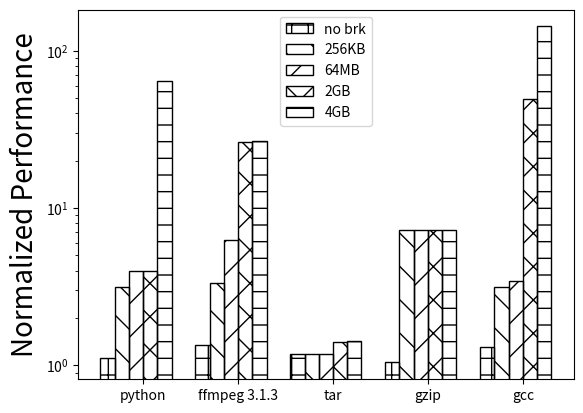

Here is the Python script that generated this plot: (Note: this script raises an exception after producing the figure.)
import os
import sys
import matplotlib.pyplot as plt


tgt = [i for i in range(5)]
name = ['python', 'ffmpeg 3.1.3', 'tar', 'gzip', 'gcc']

mnobrk = [ 13 , 16 , 4, 3 , 23]
mbrk = [15, 18, 5, 4, 27]

tnul = [0.26, 0.129, 0.11, 0.184, 0.753]
tnobrk = [ 0.29 , 0.175 , 0.129 , 0.192 , 0.985]
t256k = [0.82 , 0.43 , 0.129 , 1.341 , 2.37]
t64m = [1.041 , 0.81 , 0.129 , 1.339 , 2.605]
t2g = [1.028 , 3.41 , 0.154 , 1.343 , 36.958]
t4g = [16.739 , 3.421 , 0.158 , 1.331 , 107.25]
tunlimit = [16.61 , 3.999 , 0.669 , 6.662 , 124.75]

ntnobrk = [tnobrk[i]/tnul[i] for i in range(5)]
nt256k = [t256k[i]/tnul[i] for i in range(5)]
nt64m = [t64m[i]/tnul[i] for i in range(5)]
nt2g = [t2g[i]/tnul[i] for i in range(5)]
nt4g = [t4g[i]/tnul[i] for i in range(5)]
ntunlimit = [tunlimit[i]/tnul[i] for i in range(5)]

barwidth = 0.15
opacity = 0.4

# memory
fig, ax = plt.subplots()
lb = ['no brk', '256KB', '64MB', '2GB', '4GB']
rt1 = plt.bar(tgt, ntnobrk, barwidth, fill=False, hatch='+', label=lb[0])
rt2 = plt.bar([i+barwidth for i in tgt], nt256k, barwidth, fill=False, hatch='\\', label=lb[1])
rt3 = plt.bar([i+barwidth*2 for i in tgt], nt64m, barwidth, fill=False, hatch='/', label=lb[2])
rt4 = plt.bar([i+barwidth*3 for i in tgt], nt2g, barwidth, fill=False, hatch='x', label=lb[3])
rt5 = plt.bar([i+barwidth*4 for i in tgt], nt4g, barwidth, fill=False, hatch='-', label=lb[4])


plt.xticks([i+barwidth*2.5 for i in tgt], name)
plt.ylabel("Normalized Performance", fontsize=20)
#plt.ylim(0, 100)
plt.yscale('log')
plt.legend()
fig.savefig('/home/<user>/Desktop/brktime.png')
plt.close(fig)



